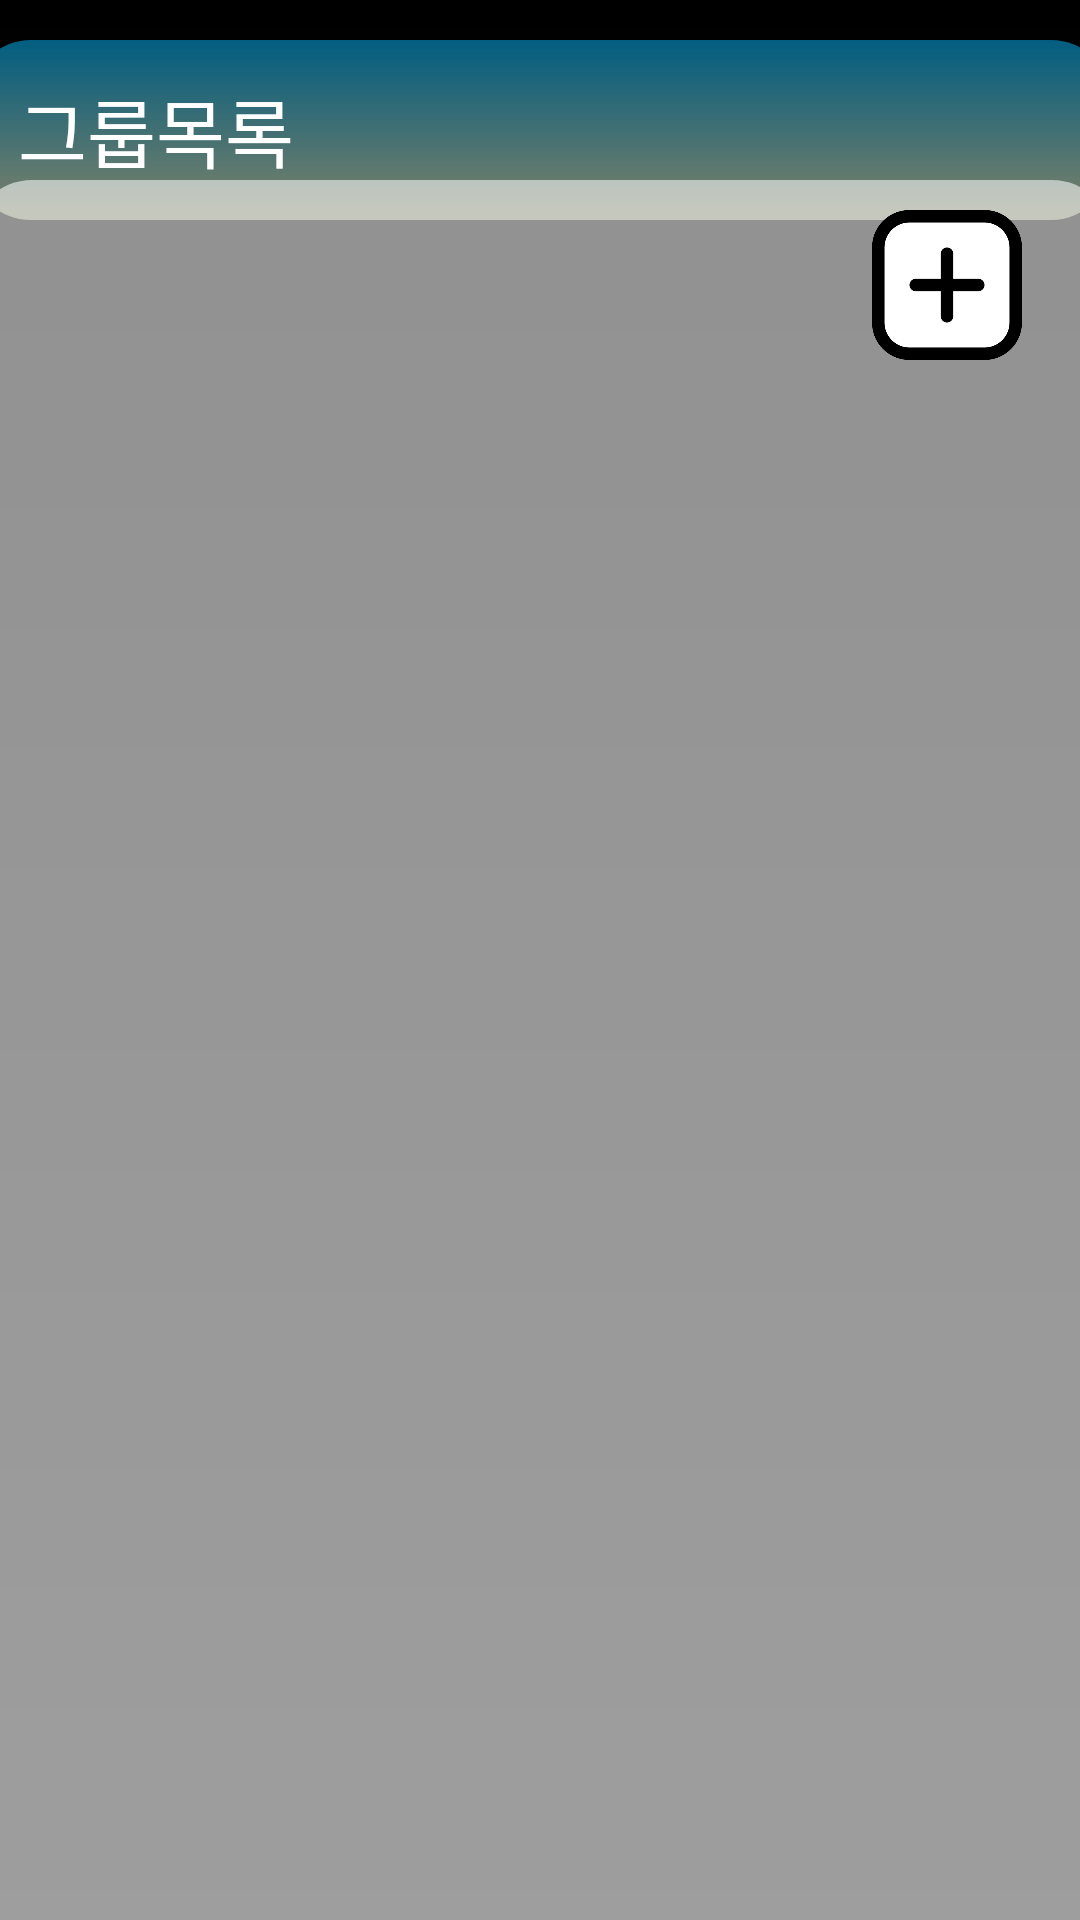

Write the Android layout XML for this screen, with the resource values it uses.
<!-- AndroidManifest.xml: application theme Theme.Helpmeplz -->
<!-- res/layout/activity_group_list.xml -->
<?xml version="1.0" encoding="utf-8"?>
<LinearLayout
    xmlns:android="http://schemas.android.com/apk/res/android"
    xmlns:tools="http://schemas.android.com/tools"
    xmlns:app="http://schemas.android.com/apk/res-auto"
    android:layout_width="match_parent"
    android:layout_height="match_parent"
    android:background="@drawable/background_color"
    tools:context="com.hufsice.nulltime.CreateGroup"
    android:gravity="center">

    <androidx.constraintlayout.widget.ConstraintLayout
        android:layout_gravity="center"
        android:layout_width="match_parent"
        android:layout_height="match_parent"
        android:background="@drawable/background_color"
        android:gravity="center">

        
        <ImageView
            android:layout_gravity="center"
            android:id="@+id/imageView5"
            android:layout_width="380dp"
            android:layout_height="60dp"
            app:layout_constraintBottom_toBottomOf="parent"
            app:layout_constraintEnd_toEndOf="parent"
            app:layout_constraintStart_toStartOf="parent"
            app:layout_constraintTop_toTopOf="parent"
            app:layout_constraintVertical_bias="0.023"
            app:srcCompat="@drawable/colorful_rectangle" />

        <TextView
            android:layout_width="wrap_content"
            android:layout_height="wrap_content"
            android:layout_marginStart="16dp"
            android:fontFamily="@font/suit_bold"
            android:text="그룹목록"
            android:textColor="@color/white"
            android:textSize="25dp"
            app:layout_constraintBottom_toBottomOf="@+id/imageView5"
            app:layout_constraintStart_toStartOf="@+id/imageView5"
            app:layout_constraintTop_toTopOf="@+id/imageView5" />

        <LinearLayout
            android:id="@+id/linearLayout5"
            android:layout_width="match_parent"
            android:layout_height="match_parent"
            app:layout_constraintBottom_toBottomOf="parent"
            app:layout_constraintEnd_toEndOf="parent"
            app:layout_constraintStart_toStartOf="parent"
            android:gravity="center">

            <androidx.constraintlayout.widget.ConstraintLayout
                android:id="@+id/linearLayout"
                android:layout_width="380dp"
                android:layout_height="600dp"
                android:layout_marginStart="31dp"
                android:layout_marginTop="90dp"
                android:layout_marginEnd="30dp"
                android:layout_marginBottom="50dp"
                android:background="@drawable/rectangle_background"
                android:orientation="vertical"
                >

                
                <ImageButton
                    android:id="@+id/btn_makeGroup"
                    android:layout_width="50dp"
                    android:layout_height="50dp"
                    android:layout_marginTop="10dp"
                    android:layout_marginEnd="30dp"
                    android:padding="0sp"
                    android:scaleType="centerCrop"
                    android:src="@drawable/more"
                    app:layout_constraintEnd_toEndOf="parent"
                    app:layout_constraintTop_toTopOf="parent"
                    tools:ignore="SpeakableTextPresentCheck" />

                
                <androidx.recyclerview.widget.RecyclerView
                    android:id="@+id/recyclerViewGroup"
                    android:layout_width="333dp"
                    android:layout_height="532dp"
                    android:layout_marginTop="60dp"
                    app:layout_constraintBottom_toBottomOf="parent"
                    app:layout_constraintEnd_toEndOf="parent"
                    app:layout_constraintHorizontal_bias="0.51"
                    app:layout_constraintStart_toStartOf="parent"
                    app:layout_constraintTop_toTopOf="parent"
                    app:layout_constraintVertical_bias="0.0" />


            </androidx.constraintlayout.widget.ConstraintLayout>

        </LinearLayout>

    </androidx.constraintlayout.widget.ConstraintLayout>
</LinearLayout>
<!-- resources referenced by this layout -->
<resources>
  <color name="white">#FFFFFFFF</color>
  <!-- drawable background_color (drawable) -->
  <?xml version="1.0" encoding="utf-8"?>
  <shape xmlns:android="http://schemas.android.com/apk/res/android">
      <gradient
          android:type="linear"
          android:angle="10"
          android:startColor="#000000"
          android:endColor="#202020"/>
  </shape>
  <!-- drawable colorful_rectangle (drawable) -->
  <?xml version="1.0" encoding="utf-8"?>
  <shape xmlns:android="http://schemas.android.com/apk/res/android">
      <gradient
          android:type="linear"
          android:angle="30"
          android:startColor="#8002B9FF"
          android:endColor="#80FAFFC9"/>
      <corners android:radius="20dp" />
      </shape>
  <!-- drawable more: png bitmap (drawable, 14868 bytes) -->
  <!-- drawable rectangle_background (drawable) -->
  <shape xmlns:android="http://schemas.android.com/apk/res/android">
      <solid android:color="#90FFFFFF" />
      <corners android:radius="20dp" />
  </shape>
  <style name="Theme.Helpmeplz" parent="Base.Theme.Helpmeplz" />
  <style name="Base.Theme.Helpmeplz" parent="Theme.AppCompat.Light">
          <item name="windowNoTitle"> true</item>
          
          
      </style>
</resources>
